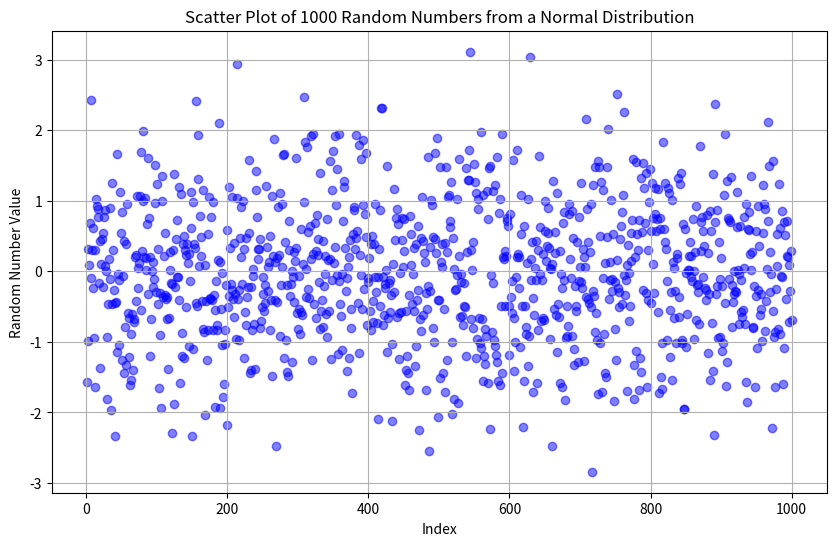

Recreate this plot in Python.
import numpy as np
import matplotlib.pyplot as plt

# Parameters for the normal distribution
mu = 0      # mean
sigma = 1   # standard deviation

# Generate 1000 random numbers from the normal distribution
random_numbers = np.random.normal(mu, sigma, 1000)

# Create a scatter plot
plt.figure(figsize=(10, 6))
plt.scatter(range(1, 1001), random_numbers, alpha=0.5, color='blue')
plt.title('Scatter Plot of 1000 Random Numbers from a Normal Distribution')
plt.xlabel('Index')
plt.ylabel('Random Number Value')
plt.grid(True)
plt.show()